Labelled photos from "data", an image-classification folder in SainaPattanaik/Brain-Tumor-Classification. The possible labels are: glioma tumor, meningioma tumor, no tumor, pituitary tumor.

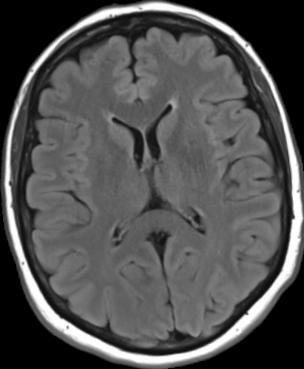
Label: no tumor

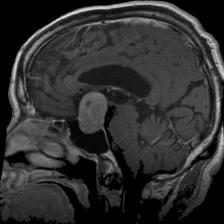
Label: pituitary tumor

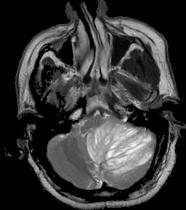
Label: no tumor

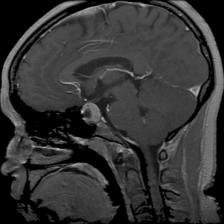
Label: pituitary tumor

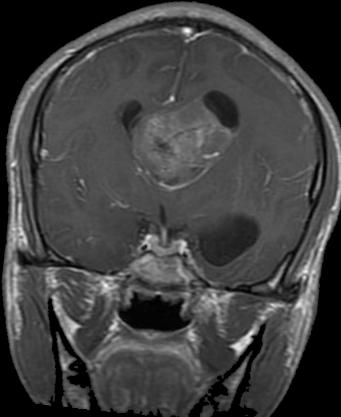
Label: glioma tumor

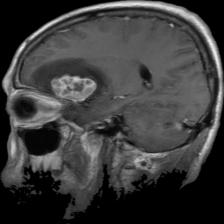
Label: meningioma tumor
